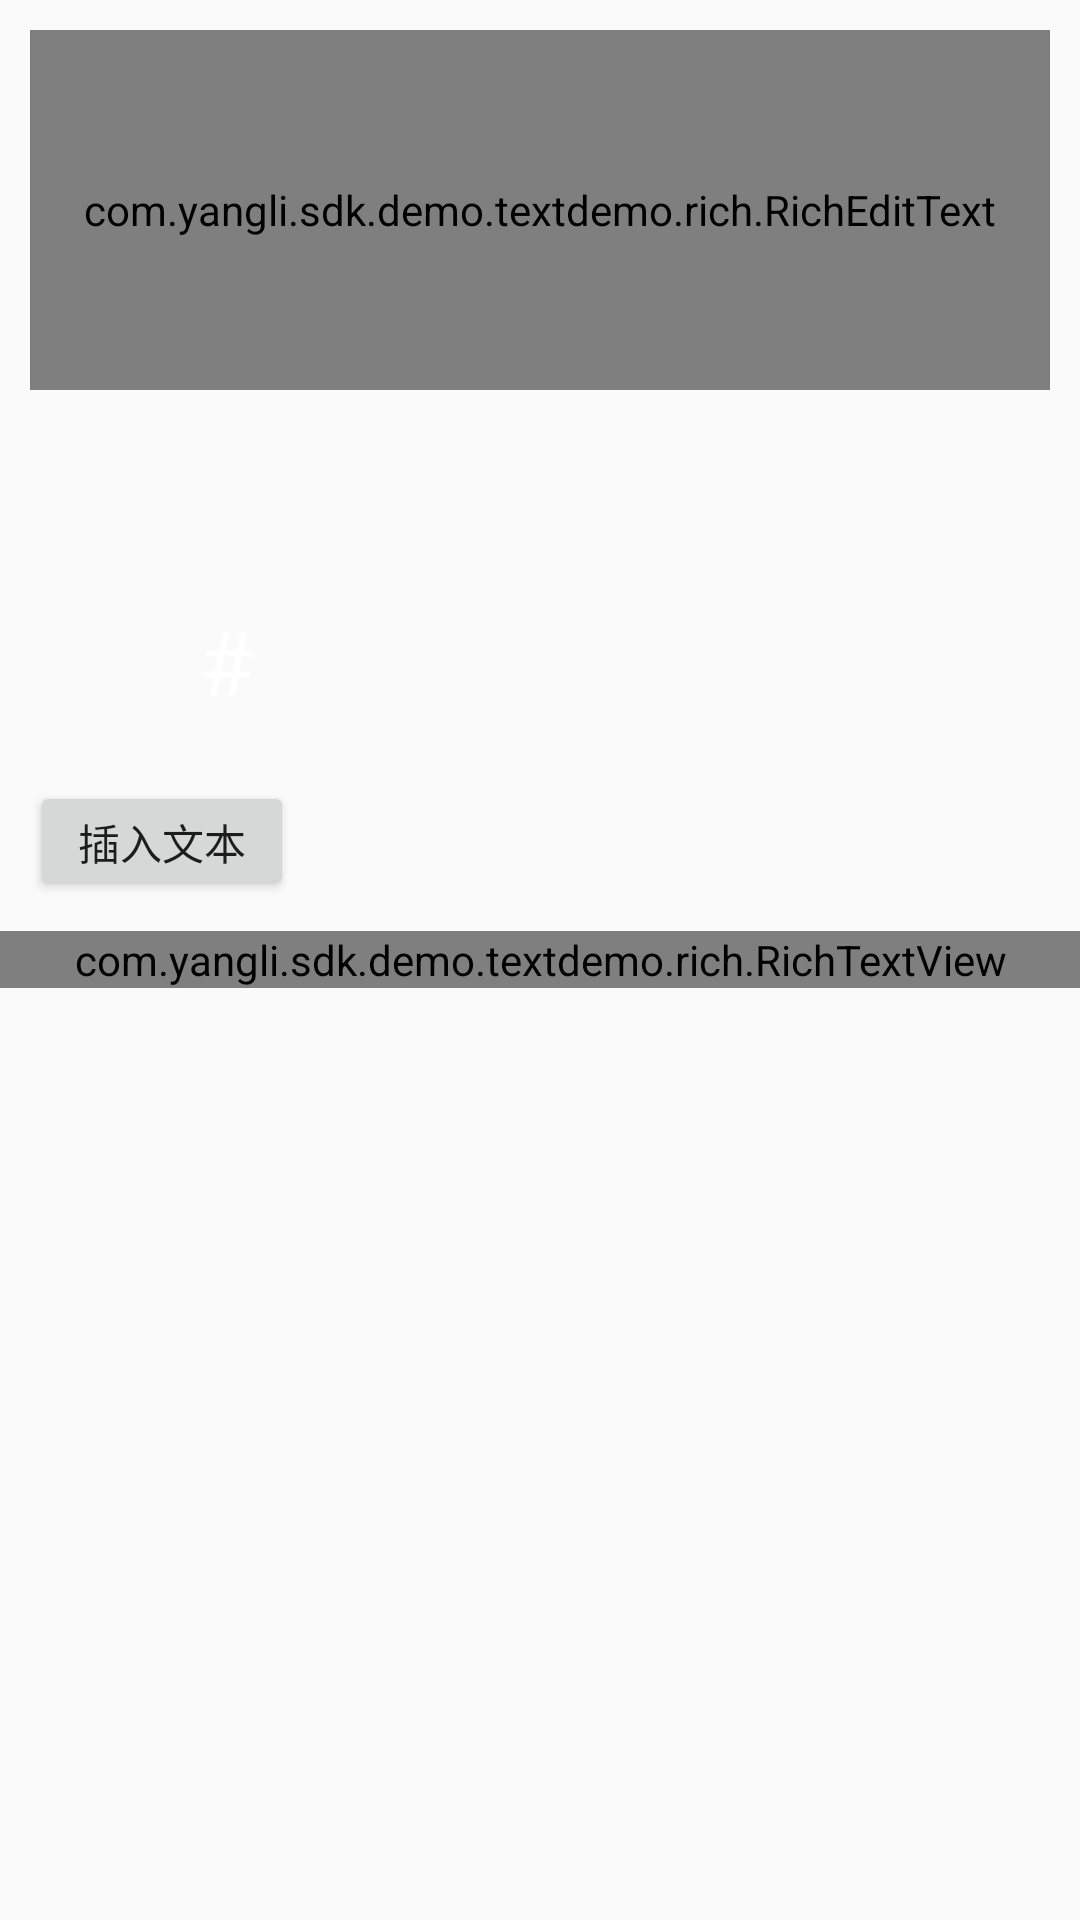

Reconstruct the res/layout file that produces this screen, plus the resources it refers to.
<!-- AndroidManifest.xml: activity theme AppTheme.NoActionBar -->
<!-- res/layout/activity_main2.xml -->
<?xml version="1.0" encoding="utf-8"?>
<android.support.design.widget.CoordinatorLayout xmlns:android="http://schemas.android.com/apk/res/android"
    xmlns:app="http://schemas.android.com/apk/res-auto"
    xmlns:tools="http://schemas.android.com/tools"
    android:layout_width="match_parent"
    android:layout_height="match_parent"
    tools:context="com.yangli.sdk.demo.textdemo.Main2Activity">
         <LinearLayout
             android:layout_width="match_parent"
             android:layout_height="wrap_content"
             android:orientation="vertical">


        <TextView
            android:layout_width="match_parent"
            android:id="@+id/text_viewssss"
            android:visibility="gone"
            android:layout_height="wrap_content"
            android:text="按时到路口附近拉升的减肥了加速度来减肥；
            拉升的；发了氨基酸的；附近；阿里山的会计法拉升的会计法卡死的龙
            卷风啊；上来看发；了激发；是懒得看发；了深刻激发了
            ；可视对讲发了；爱神的箭

            发；拉升的激发了；按时打卡就；了三大框
            架房；拉撒大家发了；按时打卡就发生；领导看
            见发；拉屎激发；as激发；两三点就；案例三姐夫啥的；了空间发来
            撒大姐夫另外；二姐夫了；三大框架发；拉升的会计法as；两地分居案
            例；打飞机了； 卡死机打发了；开始的风景；拉手都快放假了咖啡
            就爱说多了； 发送；两地分居"/>
             <com.yangli.sdk.demo.textdemo.rich.RichEditText
                 android:id="@+id/emoji_edit_text"
                 android:layout_width="match_parent"
                 android:layout_height="120dp"
                 android:layout_margin="10dp"
                 android:background="@null"
                 android:gravity="left"
                 android:hint="请输入贴子内容"
                 android:maxLines="7"
                 app:richMaxLength="2000" />

             <ImageView
                 android:id="@+id/emoji_show_bottom"
                 android:layout_width="30dp"
                 android:layout_height="30dp"
                 android:layout_alignParentRight="true"
                 android:layout_below="@+id/emoji_edit_text"
                 android:layout_margin="10dp"
                 android:src="@drawable/publish_face_n3x" />

             <LinearLayout
                 android:id="@+id/button_layout"
                 android:layout_width="wrap_content"
                 android:layout_height="wrap_content"
                 android:layout_alignParentLeft="true"
                 android:layout_below="@+id/emoji_edit_text"
                 android:gravity="center_vertical"
                 android:orientation="horizontal">

                 <ImageView
                     android:id="@+id/emoji_show_at"
                     android:layout_width="30dp"
                     android:layout_height="match_parent"
                     android:layout_margin="10dp"
                     android:src="@drawable/publish_at_d3x" />

                 <TextView
                     android:id="@+id/emoji_show_topic"
                     android:layout_width="30dp"
                     android:layout_height="match_parent"
                     android:layout_margin="10dp"
                     android:gravity="center"
                     android:text=" # "
                     android:textColor="#FFFFFF"
                     android:textSize="30sp" />

             </LinearLayout>

             <Button
                 android:id="@+id/insert_text_btn"
                 android:layout_width="wrap_content"
                 android:layout_height="40dp"
                 android:layout_below="@+id/button_layout"
                 android:layout_margin="10dp"
                 android:text="插入文本" />
        <com.yangli.sdk.demo.textdemo.rich.RichTextView
            android:layout_width="match_parent"
            android:id="@+id/richtext_view"

            android:layout_height="wrap_content"
            />
             <com.yangli.sdk.demo.textdemo.rich.EmojiLayout
                 android:id="@+id/emojiLayout"
                 android:layout_width="match_parent"
                 android:layout_height="250dp"
                 android:layout_alignParentBottom="true"
                 android:visibility="gone"
                 app:richIndicatorFocus="@drawable/page_indicator_focused"
                 app:richIndicatorUnFocus="@drawable/page_indicator_unfocused"
                 app:richMarginBottom="8dp"
                 app:richMarginTop="15dp"></com.yangli.sdk.demo.textdemo.rich.EmojiLayout>
         </LinearLayout>

</android.support.design.widget.CoordinatorLayout>
<!-- resources referenced by this layout -->
<resources>
  <style name="AppTheme.NoActionBar">
          <item name="windowActionBar">false</item>
          <item name="windowNoTitle">true</item>
      </style>
</resources>
